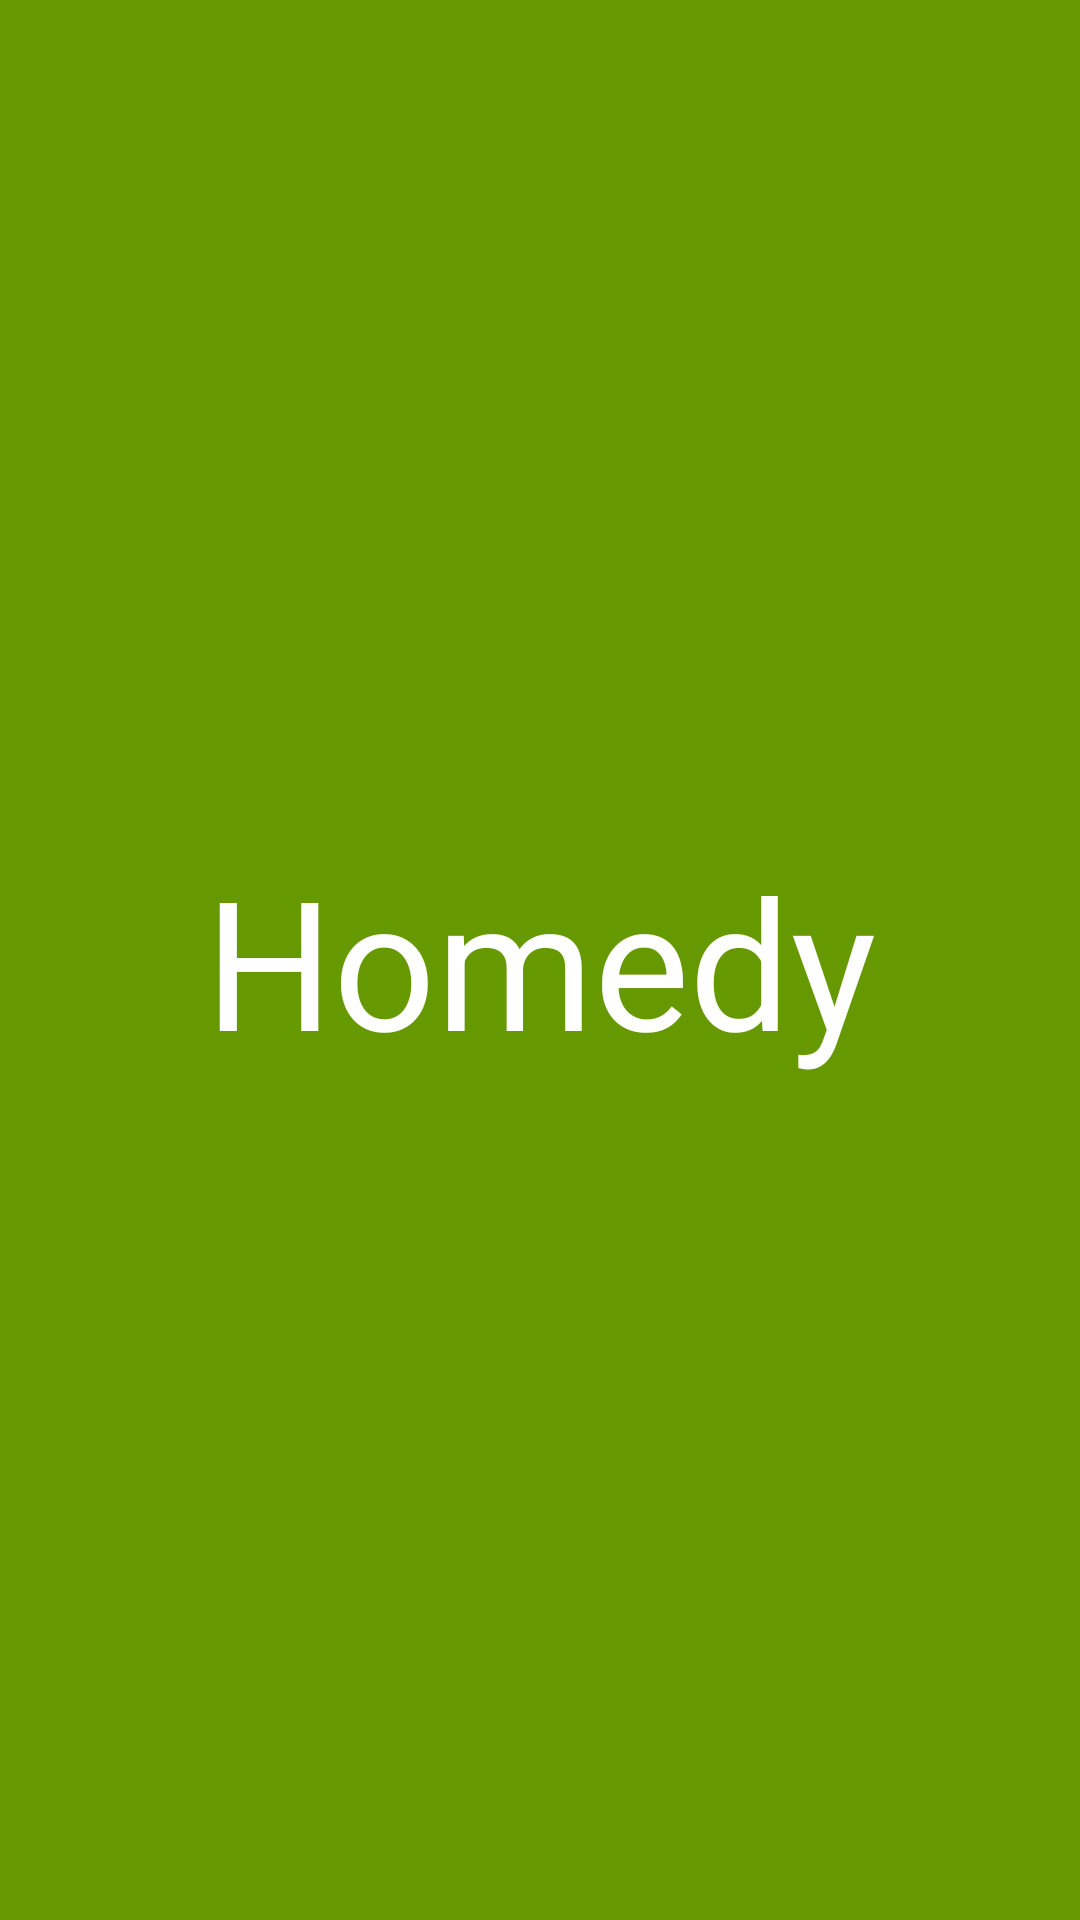

Produce the Android XML layout that renders to this screen, including the resource entries it uses.
<!-- AndroidManifest.xml: application theme Theme.Homedy -->
<!-- res/layout/activity_main.xml -->
<?xml version="1.0" encoding="utf-8"?>
<androidx.constraintlayout.widget.ConstraintLayout xmlns:android="http://schemas.android.com/apk/res/android"
    xmlns:app="http://schemas.android.com/apk/res-auto"
    xmlns:tools="http://schemas.android.com/tools"
    android:layout_width="match_parent"
    android:layout_height="match_parent"
    android:background="@android:color/holo_green_dark"
    tools:context=".MainActivity" >

    <TextView
        android:id="@+id/textView"
        android:layout_width="wrap_content"
        android:layout_height="wrap_content"
        android:backgroundTint="@color/white"
        android:scrollbarSize="@android:dimen/system_app_widget_inner_radius"
        android:shadowColor="@color/white"
        android:text="Homedy"
        android:textColor="@color/white"
        android:textSize="60sp"
        app:drawableTint="@color/white"
        app:layout_constraintBottom_toBottomOf="parent"
        app:layout_constraintEnd_toEndOf="parent"
        app:layout_constraintStart_toStartOf="parent"
        app:layout_constraintTop_toTopOf="parent"
        tools:targetApi="s" />
</androidx.constraintlayout.widget.ConstraintLayout>
<!-- resources referenced by this layout -->
<resources>
  <style name="Theme.Homedy" parent="Theme.MaterialComponents.DayNight.DarkActionBar">
          
          <item name="colorPrimary">@color/purple_500</item>
          <item name="colorPrimaryVariant">@color/purple_700</item>
          <item name="colorOnPrimary">@color/white</item>
          
          <item name="colorSecondary">@color/teal_200</item>
          <item name="colorSecondaryVariant">@color/teal_700</item>
          <item name="colorOnSecondary">@color/black</item>
          
          <item name="android:statusBarColor" tools:targetApi="l">?attr/colorPrimaryVariant</item>
          
      </style>
  <!-- not gathered from this repository: default colours our renderer supplied (Android Studio template values) -->
  <color name="purple_500">#FF6200EE</color>
  <color name="purple_700">#FF3700B3</color>
  <color name="teal_200">#FF03DAC5</color>
  <color name="teal_700">#FF018786</color>
  <color name="black">#FF000000</color>
  <color name="white">#FFFFFFFF</color>
</resources>
